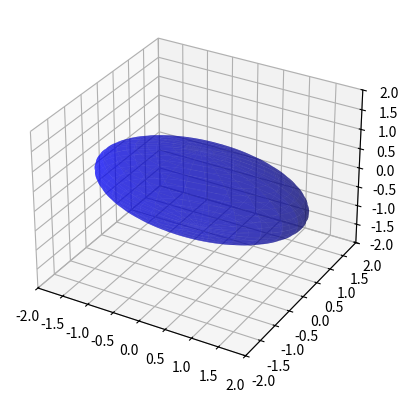

Source code (Python):
from mpl_toolkits.mplot3d import Axes3D
import matplotlib.pyplot as plt
import numpy as np

fig = plt.figure()
ax = fig.add_subplot(111, projection='3d')

u = np.linspace(0, 2 * np.pi, 100)
v = np.linspace(0, np.pi, 100)
r = 2.0
ev = [2.0,1.0,1.0]
x = (ev[0]*r/max(ev)) * np.outer(np.cos(u), np.sin(v))
y = (ev[1]*r/max(ev)) * np.outer(np.sin(u), np.sin(v))
z = (ev[2]*r/max(ev)) * np.outer(np.ones(np.size(u)), np.cos(v))
ax.plot_surface(x, y, z, rstride=4, cstride=4, color='b', alpha=0.5)
ax.set_xlim3d(-2, 2)
ax.set_ylim3d(-2, 2)
ax.set_zlim3d(-2, 2)

plt.show()
